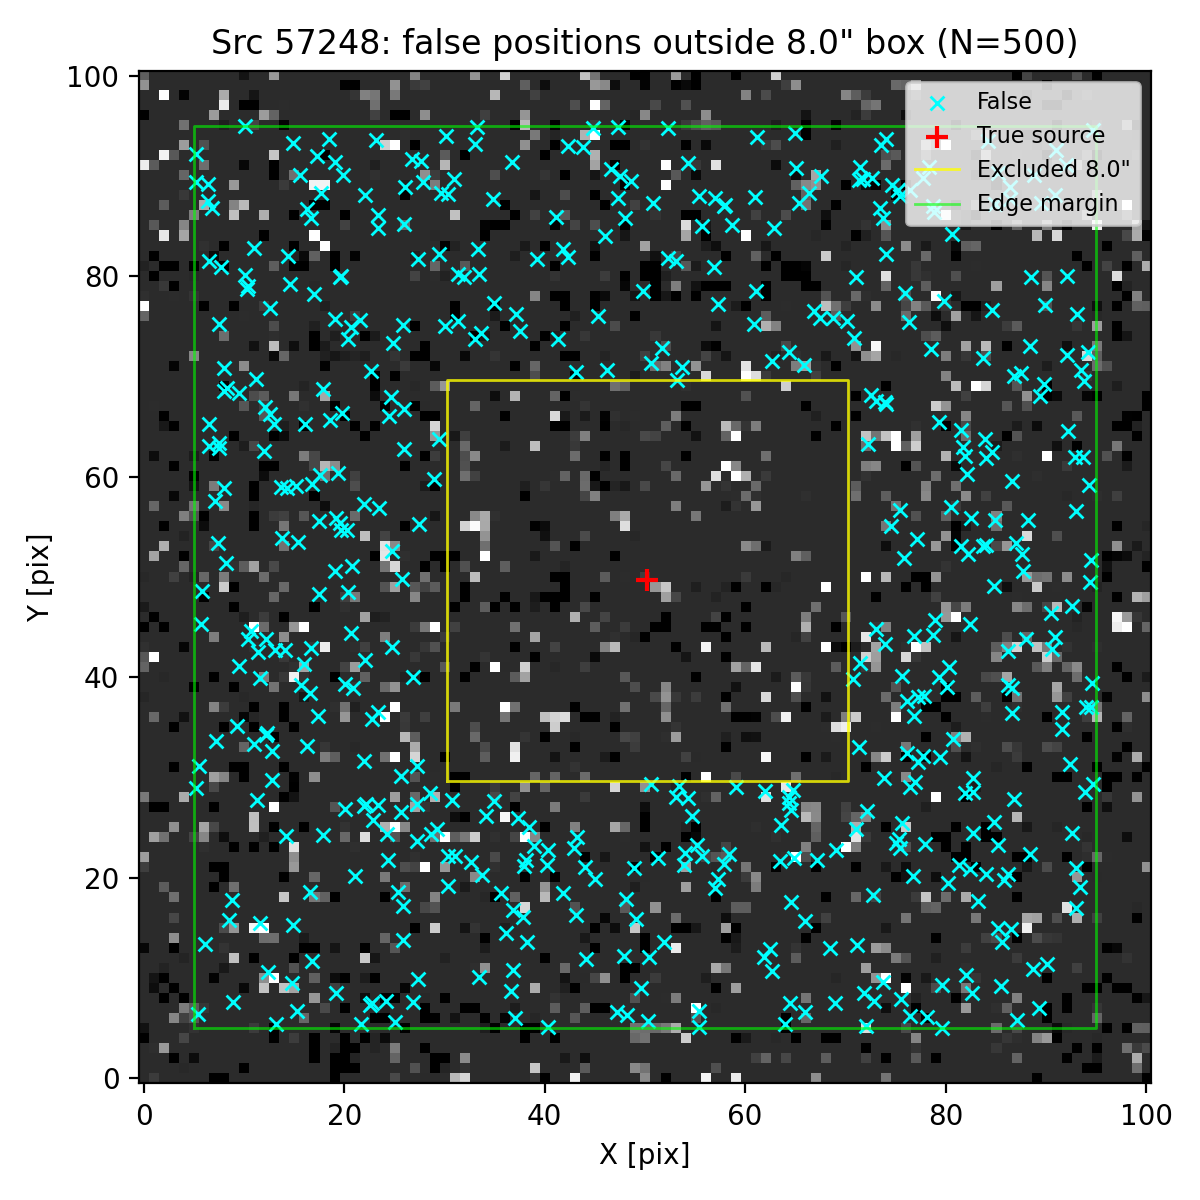

Values plotted in this chart, from the file beside it:
ra, dec, z_av
150.1, 2.384, 3.721
150.1, 2.382, 3.721
150.1, 2.385, 3.721
150.1, 2.386, 3.721
150.1, 2.385, 3.721
150.1, 2.385, 3.721
150.1, 2.383, 3.721
150.1, 2.382, 3.721
150.1, 2.381, 3.721
150.1, 2.383, 3.721
150.1, 2.381, 3.721
150.1, 2.383, 3.721
150.1, 2.381, 3.721
150.1, 2.383, 3.721
150.1, 2.384, 3.721
150.1, 2.382, 3.721
150.1, 2.386, 3.721
150.1, 2.382, 3.721
150.1, 2.386, 3.721
150.1, 2.386, 3.721
150.1, 2.382, 3.721
150.1, 2.386, 3.721
150.1, 2.382, 3.721
150.1, 2.381, 3.721
150.1, 2.384, 3.721
150.1, 2.383, 3.721
150.1, 2.386, 3.721
150.1, 2.386, 3.721
150.1, 2.386, 3.721
150.1, 2.383, 3.721
150.1, 2.382, 3.721
150.1, 2.382, 3.721
150.1, 2.381, 3.721
150.1, 2.386, 3.721
150.1, 2.382, 3.721
150.1, 2.382, 3.721
150.1, 2.385, 3.721
150.1, 2.386, 3.721
150.1, 2.386, 3.721
150.1, 2.382, 3.721
150.1, 2.381, 3.721
150.1, 2.386, 3.721
150.1, 2.386, 3.721
150.1, 2.385, 3.721
150.1, 2.384, 3.721
150.1, 2.384, 3.721
150.1, 2.385, 3.721
150.1, 2.381, 3.721
150.1, 2.385, 3.721
150.1, 2.382, 3.721
150.1, 2.386, 3.721
150.1, 2.382, 3.721
150.1, 2.386, 3.721
150.1, 2.381, 3.721
150.1, 2.382, 3.721
150.1, 2.383, 3.721
150.1, 2.383, 3.721
150.1, 2.382, 3.721
150.1, 2.383, 3.721
150.1, 2.385, 3.721
... 440 more rows
